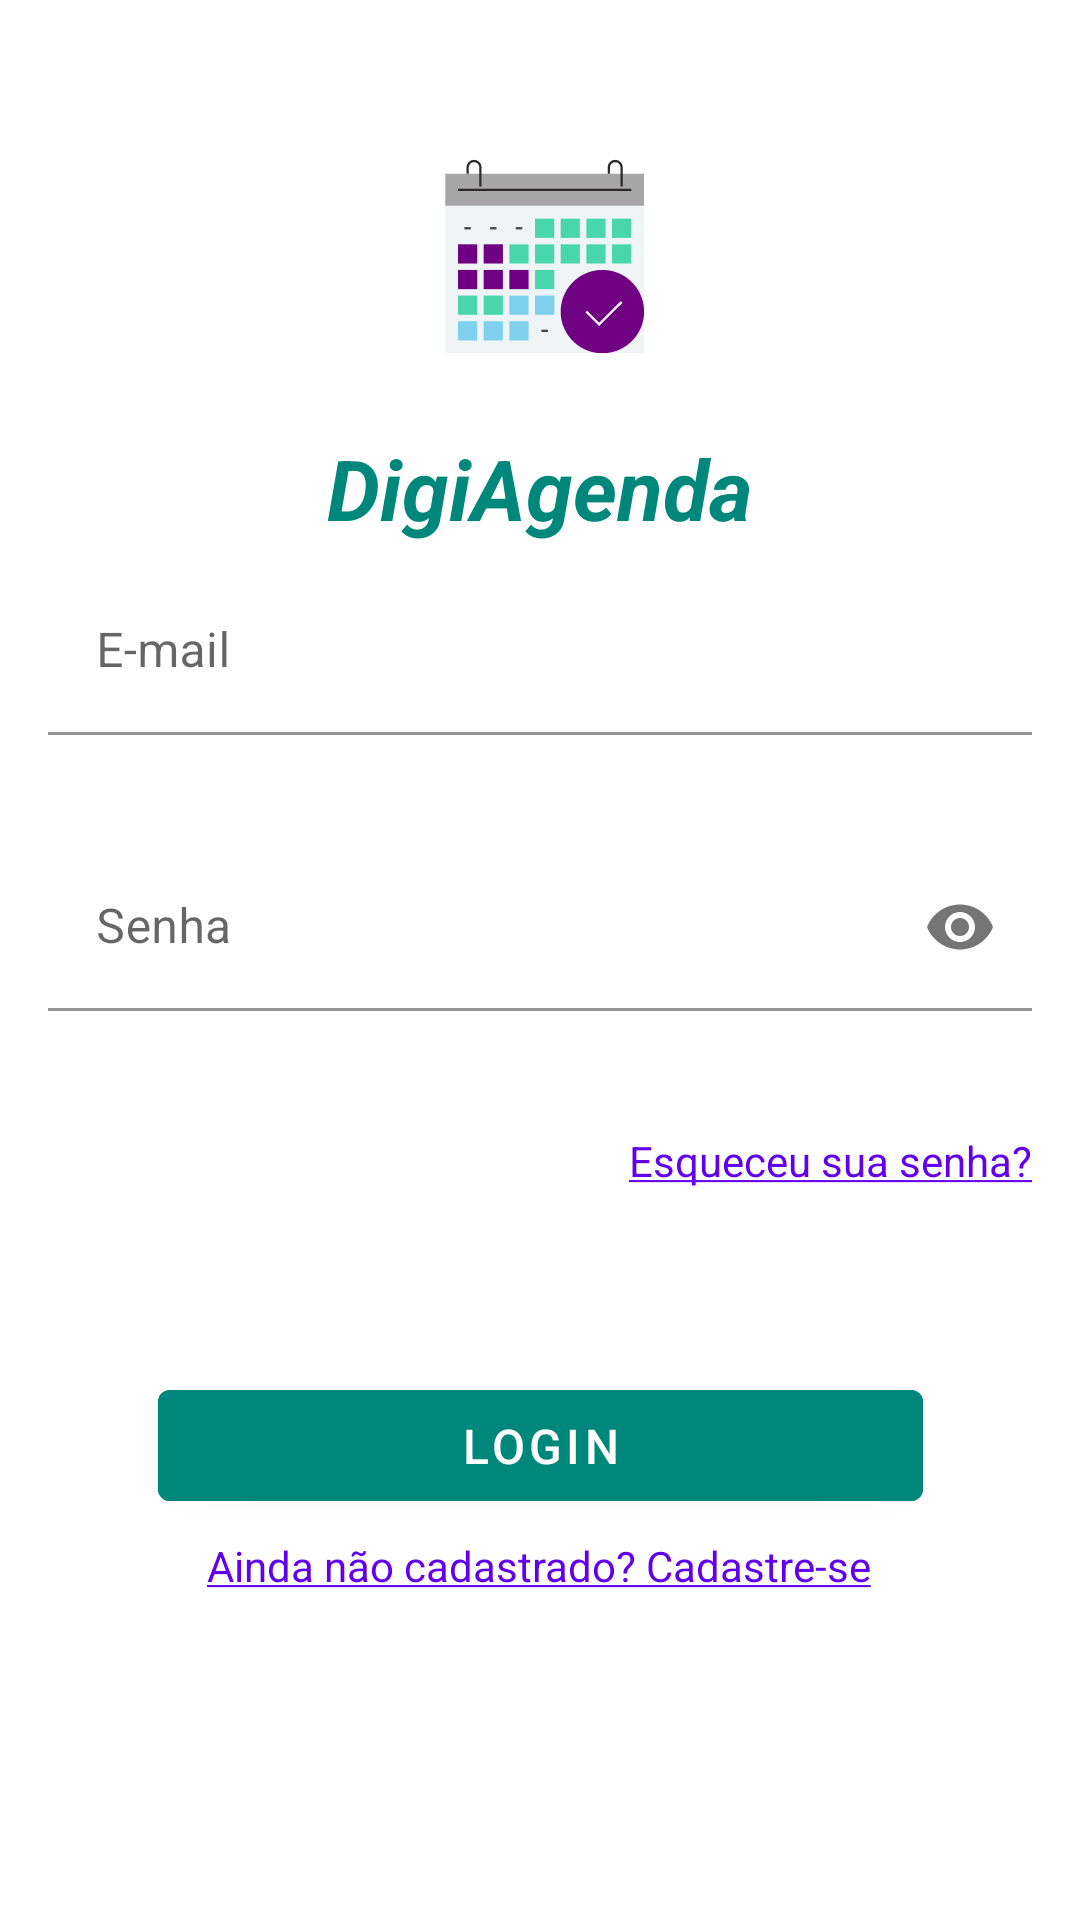

Produce the Android XML layout that renders to this screen, including the resource entries it uses.
<!-- AndroidManifest.xml: activity theme Theme.MaterialComponents.Light.NoActionBar -->
<!-- res/layout/activity_login.xml -->
<?xml version="1.0" encoding="utf-8"?>
<androidx.constraintlayout.widget.ConstraintLayout xmlns:android="http://schemas.android.com/apk/res/android"
    xmlns:app="http://schemas.android.com/apk/res-auto"
    xmlns:tools="http://schemas.android.com/tools"
    android:layout_width="match_parent"
    android:layout_height="match_parent"
    tools:context=".ui.usuario.LoginActivity">

    <TextView
        android:id="@+id/app_name"
        android:layout_width="wrap_content"
        android:layout_height="wrap_content"
        android:layout_marginTop="4dp"
        android:text="@string/app_name"
        android:textColor="@color/app_color"
        android:textSize="28sp"
        android:textStyle="bold|italic"
        app:layout_constraintEnd_toEndOf="parent"
        app:layout_constraintHorizontal_bias="0.5"
        app:layout_constraintStart_toStartOf="parent"
        app:layout_constraintTop_toBottomOf="@+id/app_icon_menu" />

    <com.google.android.material.textfield.TextInputLayout
        android:id="@+id/login_email"
        android:layout_width="match_parent"
        app:errorEnabled="true"
        android:layout_height="wrap_content"
        android:layout_marginStart="16dp"
        android:layout_marginTop="8dp"
        android:layout_marginEnd="16dp"
        app:layout_constraintEnd_toEndOf="@+id/app_name"
        app:layout_constraintStart_toStartOf="@+id/app_name"
        app:layout_constraintTop_toBottomOf="@+id/app_name">

        <EditText
            android:layout_width="match_parent"
            android:layout_height="wrap_content"
            android:background="@color/white"
            android:hint="@string/email"
            android:inputType="textEmailAddress" />

    </com.google.android.material.textfield.TextInputLayout>

    <com.google.android.material.textfield.TextInputLayout
        android:id="@+id/login_senha"
        android:layout_width="match_parent"
        android:layout_height="wrap_content"
        android:layout_marginStart="16dp"
        android:layout_marginTop="16dp"
        android:layout_marginEnd="16dp"
        app:endIconMode="password_toggle"
        app:errorEnabled="true"
        app:layout_constraintEnd_toEndOf="@+id/login_email"
        app:layout_constraintStart_toStartOf="@+id/login_email"
        app:layout_constraintTop_toBottomOf="@+id/login_email">

        <EditText
            android:layout_width="match_parent"
            android:layout_height="wrap_content"
            android:background="@color/white"
            android:hint="@string/senha"
            android:inputType="textPassword" />

    </com.google.android.material.textfield.TextInputLayout>

    <Button
        android:id="@+id/button_login"
        android:layout_width="255dp"
        android:layout_height="49dp"
        android:layout_marginTop="100dp"
        android:backgroundTint="@color/app_color"
        android:text="@string/login"
        android:textSize="16sp"
        app:layout_constraintEnd_toEndOf="parent"
        app:layout_constraintStart_toStartOf="parent"
        app:layout_constraintTop_toBottomOf="@+id/login_senha" />

    <TextView
        android:id="@+id/button_recuperar_senha"
        android:layout_width="wrap_content"
        android:layout_height="wrap_content"
        android:layout_marginTop="20dp"
        android:text="@string/esqueceu_sua_senha"
        android:textColor="@color/purple_500"
        android:textSize="14sp"
        app:layout_constraintEnd_toEndOf="@+id/login_senha"
        app:layout_constraintTop_toBottomOf="@+id/login_senha" />

    <TextView
        android:id="@+id/button_cadastro_usuario"
        android:layout_width="wrap_content"
        android:layout_height="wrap_content"
        android:layout_marginTop="6dp"
        android:text="@string/mensagem_cadastro"
        android:textColor="@color/purple_500"
        android:textSize="14sp"
        app:layout_constraintEnd_toEndOf="@+id/button_login"
        app:layout_constraintHorizontal_bias="0.484"
        app:layout_constraintStart_toStartOf="@+id/button_login"
        app:layout_constraintTop_toBottomOf="@+id/button_login" />

    <ImageView
        android:id="@+id/app_icon_menu"
        android:layout_width="109dp"
        android:layout_height="110dp"
        android:layout_marginTop="30dp"
        app:layout_constraintEnd_toEndOf="parent"
        app:layout_constraintHorizontal_bias="0.506"
        app:layout_constraintStart_toStartOf="parent"
        app:layout_constraintTop_toTopOf="parent"
        app:srcCompat="@drawable/ic_app_icon" />


</androidx.constraintlayout.widget.ConstraintLayout>
<!-- resources referenced by this layout -->
<resources>
  <color name="app_color">#00877C</color>
  <color name="purple_500">#FF6200EE</color>
  <color name="white">#FFFFFFFF</color>
  <!-- drawable ic_app_icon: vector/xml drawable (drawable, 11787 chars, omitted) -->
  <string name="app_name">DigiAgenda</string>
  <string name="email">E-mail</string>
  <string name="esqueceu_sua_senha"><u>Esqueceu sua senha?</u></string>
  <string name="login">Login</string>
  <string name="mensagem_cadastro"><u>Ainda não cadastrado? Cadastre-se</u></string>
  <string name="senha">Senha</string>
</resources>
